Run: headless pygame with SDL's dummy video driver; simulated clock (each Clock.tick advances the game by its frame time, no real sleeping); random seed 0; keys injected as events and as key.get_pressed() state; no mouse input.
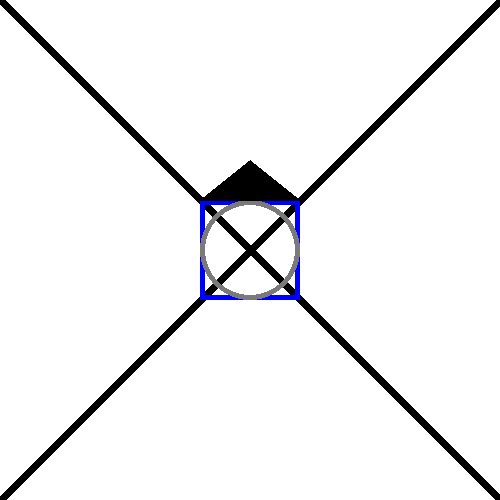
Frame 1 of 4 · flips 1–60 · no input
Frame 2 of 4 · flips 61–180 · tapped SPACE, RETURN · held RIGHT (→), D · screen unchanged from frame 1, image omitted
Frame 3 of 4 · flips 181–300 · held DOWN (↓), S · screen unchanged from frame 2, image omitted
Frame 4 of 4 · flips 301–420 · held LEFT (←), A, UP (↑), W · screen unchanged from frame 3, image omitted

The pygame program that drew these frames:

import pygame

pygame.init()


# to display graphics - you need to create a window
HEIGHT, WIDTH = 500, 500
screen = pygame.display.set_mode((HEIGHT, WIDTH))
pygame.display.set_caption('Hello from KBTU')
radius = 50
square_x = WIDTH // 2 - radius
square_y = HEIGHT // 2 - radius
rf = 40


running = True
while running:
    screen.fill((255, 255, 255))  # RGB - red, green, blue; ( 0 - 255 ); R - red; G - green; B - blue;

    for event in pygame.event.get():
        if event.type == pygame.QUIT:
            running = False

    pygame.draw.line(screen, (0, 0, 0), (0, 0), (WIDTH, HEIGHT), width=10)
    pygame.draw.line(screen, (0, 0, 0), (0, HEIGHT), (WIDTH, 0), width=10)

    pygame.draw.rect(screen, (0, 0, 255), pygame.Rect(square_x, square_x, 2 * radius, 2 * radius), width=5)
    pygame.draw.circle(screen, (122, 122, 122), (WIDTH // 2, HEIGHT // 2), radius=50, width=5)

    pygame.draw.polygon(
        screen,
        color=(0, 0, 0),
        points=[
            (square_x, square_y),
            (square_x + 2 * radius, square_y),
            (WIDTH // 2, HEIGHT // 2 - radius - rf)
        ]
    )
    pygame.display.flip()
